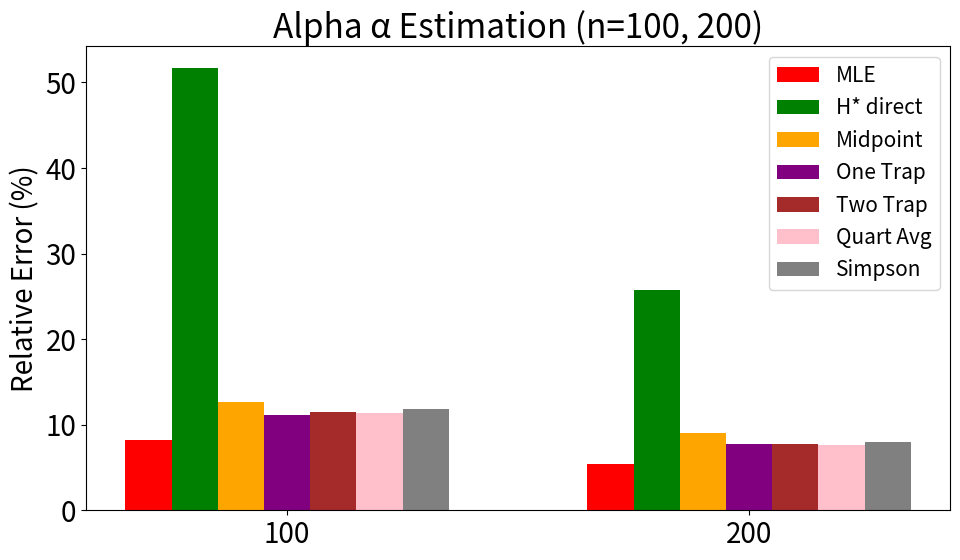
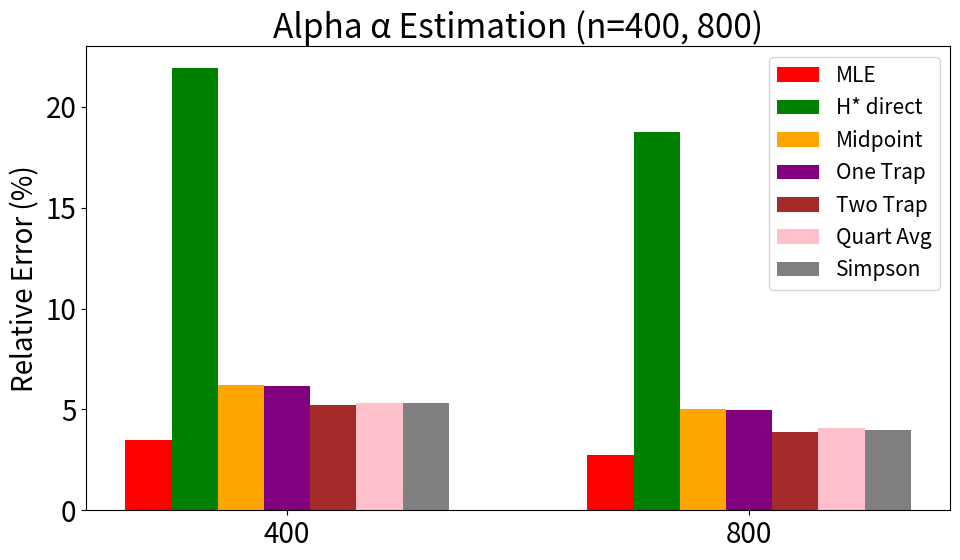
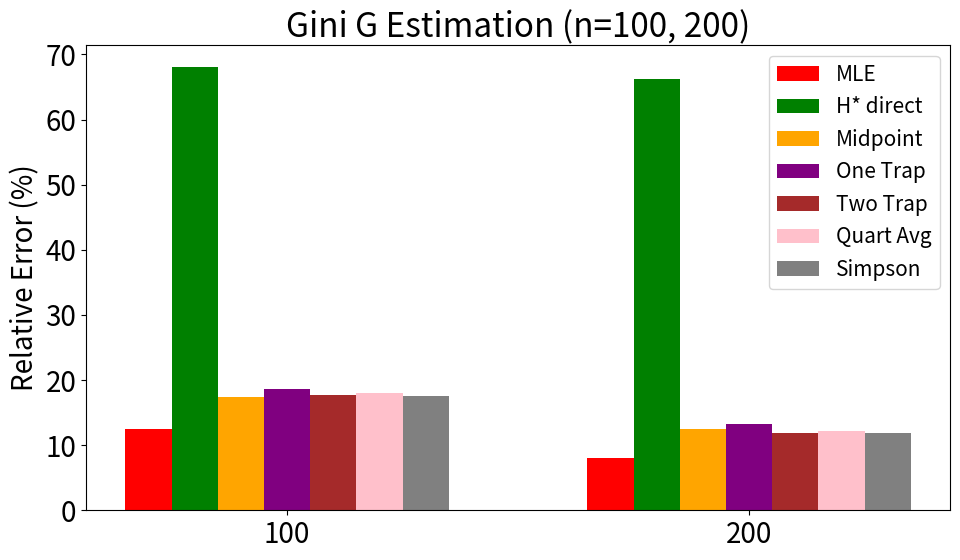
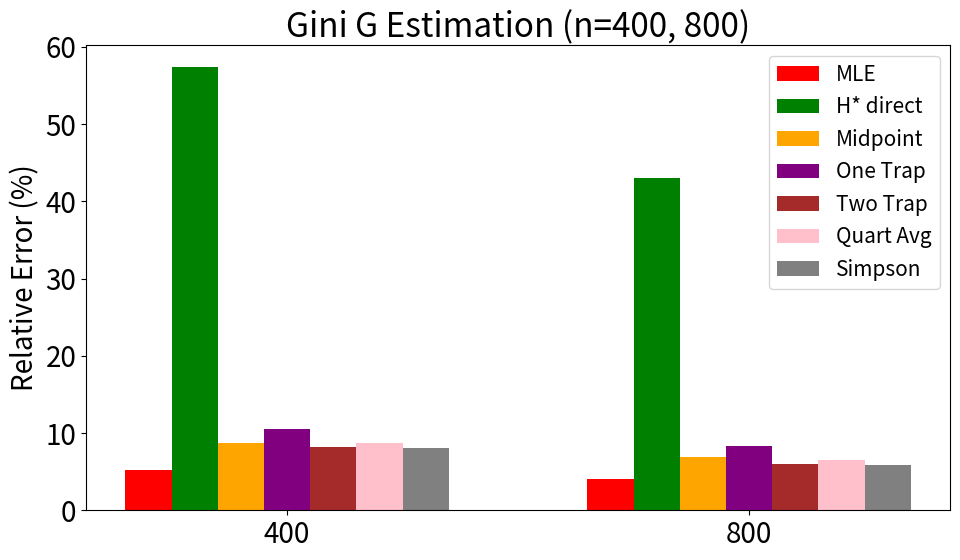

The matplotlib source for these figures, in order:
import numpy as np
import pandas as pd
import matplotlib.pyplot as plt
from scipy import stats

# Set global font size to 20 for all plot text
plt.rcParams.update({'font.size': 20})

def generate_pareto_data(alpha, beta, n=1000):
    """Generate n points from Pareto distribution"""
    return stats.pareto.rvs(b=alpha, scale=beta, size=n)

def compute_quartiles(data):
    """Compute quartiles Q1, Q2 (median), Q3"""
    Q1 = np.percentile(data, 25)
    Q2 = np.percentile(data, 50)  # Median
    Q3 = np.percentile(data, 75)
    return Q1, Q2, Q3

def compute_mad(data):
    """Compute Median Absolute Deviation (MAD)"""
    median = np.median(data)
    mad = np.median(np.abs(data - median))
    return mad

def estimate_h_star_direct(data, Q1, M, Q3):
    """H*-based method using direct MAD calculation"""
    # Even though we calculate H* from data, we use the same formulas as H* estimate
    # This follows the table specification
    alpha = 0.5 * (Q3 - Q1) / (Q1 + Q3 - 2*M)
    G = 0.5 * (Q1 + Q3 - 2*M) / (M - Q1)
    return alpha, G

def estimate_h_star_estimate(Q1, M, Q3):
    """H*-based method using quartile estimation"""
    # From equation (eq:h_approx), the approximations are:
    # H* ≈ (1/4)(Q3 - Q1)
    # α ≈ (1/2)((Q3 - Q1)/(Q1 + Q3 - 2M))
    # G ≈ (1/2)((Q1 + Q3 - 2M)/(M - Q1))
    
    alpha = 0.5 * (Q3 - Q1) / (Q1 + Q3 - 2*M)
    G = 0.5 * (Q1 + Q3 - 2*M) / (M - Q1)
    return alpha, G

def estimate_midpoint(Q1, M, Q3):
    """Midpoint method estimation"""
    numerator = 3*Q1 - Q3
    alpha = 1 + numerator / (2*M - 3*Q1 + Q3)
    G = 1 - 2 * numerator / (2*M + 3*Q1 - Q3)
    return alpha, G

def estimate_one_trapezoid(Q1, M, Q3):
    """One Trapezoid method estimation"""
    numerator = 3*Q1 - Q3
    alpha = 1 + 0.5 * numerator / (Q3 - Q1)
    G = 1 - 0.5 * numerator / Q1
    return alpha, G

def estimate_two_trapezoids(Q1, M, Q3):
    """Two Trapezoids method estimation"""
    numerator = 3*Q1 - Q3
    alpha = 1 + 2 * numerator / (2*M - 5*Q1 + 3*Q3)
    G = 1 - 4 * numerator / (2*M + 7*Q1 - Q3)
    return alpha, G

def estimate_quartiles_average(Q1, M, Q3):
    """Quartiles Average method estimation"""
    numerator = 3*Q1 - Q3
    alpha = 1 + 3 * numerator / (2*M - 7*Q1 + 5*Q3)
    G = 1 - 6 * numerator / (2*M + 11*Q1 - Q3)
    return alpha, G

def estimate_simpson_18(Q1, M, Q3):
    """Simpson 1/8 method estimation"""
    numerator = 3*Q1 - Q3
    alpha = 1 + 0.75 * numerator / (M - 2*Q1 + Q3)
    G = 1 - 3 * numerator / (2*M + 5*Q1 - Q3)
    return alpha, G

def estimate_quantile_based(Q1, M, Q3):
    """Quantile-based method using log formulas"""
    alpha = 1 / np.log(Q3 / M)
    log_ratio = np.log(Q3 / M)
    G = log_ratio / (2 - log_ratio)
    return alpha, G

def estimate_mle(data):
    """Maximum Likelihood Estimation for Pareto parameters"""
    beta_mle = np.min(data)
    n = len(data)
    alpha_mle = n / np.sum(np.log(data / beta_mle))
    G_mle = 1 / (2*alpha_mle - 1)
    return alpha_mle, G_mle, beta_mle

def calculate_percentage_error(true_value, estimated_value):
    """Calculate percentage error"""
    return 100 * abs(true_value - estimated_value) / true_value

def run_simulations_for_sample_size(true_alpha, true_beta, n_points, n_simulations, methods):
    """Run multiple simulations for a given sample size and return average errors"""
    all_alpha_errors = {method[0]: [] for method in methods}
    all_alpha_errors['MLE'] = []
    all_gini_errors = {method[0]: [] for method in methods}
    all_gini_errors['MLE'] = []
    
    # True Gini coefficient
    true_gini = 1 / (2*true_alpha - 1)
    
    for _ in range(n_simulations):
        # Generate data
        data = generate_pareto_data(true_alpha, true_beta, n_points)
        
        # Compute quartiles
        Q1, Q2, Q3 = compute_quartiles(data)
        M = Q2  # Median
        
        # Apply each method
        for method_name, method_func in methods:
            try:
                if method_name == 'H* direct':
                    alpha_est, gini_est = method_func(data, Q1, M, Q3)
                else:
                    alpha_est, gini_est = method_func(Q1, M, Q3)
                
                alpha_error = calculate_percentage_error(true_alpha, alpha_est)
                gini_error = calculate_percentage_error(true_gini, gini_est)
                
                all_alpha_errors[method_name].append(alpha_error)
                all_gini_errors[method_name].append(gini_error)
            except:
                pass
        
        # MLE estimation
        try:
            alpha_mle, gini_mle, _ = estimate_mle(data)
            alpha_error_mle = calculate_percentage_error(true_alpha, alpha_mle)
            gini_error_mle = calculate_percentage_error(true_gini, gini_mle)
            
            all_alpha_errors['MLE'].append(alpha_error_mle)
            all_gini_errors['MLE'].append(gini_error_mle)
        except:
            pass
    
    # Calculate average errors
    avg_alpha_errors = {}
    avg_gini_errors = {}
    
    for method_name in all_alpha_errors:
        if all_alpha_errors[method_name]:
            avg_alpha_errors[method_name] = np.mean(all_alpha_errors[method_name])
            avg_gini_errors[method_name] = np.mean(all_gini_errors[method_name])
        else:
            avg_alpha_errors[method_name] = None
            avg_gini_errors[method_name] = None
    
    return avg_alpha_errors, avg_gini_errors

def create_pareto_plots():
    # Parameters
    true_alpha = 1.5
    true_beta = 1.0
    n_simulations = 100
    
    # Sample sizes for the Pareto distribution
    n = np.array([100, 200, 400, 800])
    x = np.arange(len(n))  # x-coordinates for the groups
    
    # Methods to use
    methods = [
        ('H* direct', estimate_h_star_direct),
        ('H* estimate', estimate_h_star_estimate),
        ('Midpoint', estimate_midpoint),
        ('One Trapezoid', estimate_one_trapezoid),
        ('Two Trapezoids', estimate_two_trapezoids),
        ('Quartiles Average', estimate_quartiles_average),
        ('Simpson 1/8', estimate_simpson_18),
        ('Quantile-based', estimate_quantile_based)
    ]
    
    # Run simulations for each sample size
    alpha_results = {}
    gini_results = {}
    
    for sample_size in n:
        print(f"Running simulations for n={sample_size}...")
        alpha_results[sample_size], gini_results[sample_size] = run_simulations_for_sample_size(
            true_alpha, true_beta, sample_size, n_simulations, methods)
    
    # Extract errors for each method across all sample sizes
    # Alpha errors
    mle_alpha_errors = np.array([alpha_results[sample_size]['MLE'] for sample_size in n])
    h_direct_alpha_errors = np.array([alpha_results[sample_size]['H* direct'] for sample_size in n])
    h_estimate_alpha_errors = np.array([alpha_results[sample_size]['H* estimate'] for sample_size in n])
    midpoint_alpha_errors = np.array([alpha_results[sample_size]['Midpoint'] for sample_size in n])
    one_trap_alpha_errors = np.array([alpha_results[sample_size]['One Trapezoid'] for sample_size in n])
    two_trap_alpha_errors = np.array([alpha_results[sample_size]['Two Trapezoids'] for sample_size in n])
    quartiles_avg_alpha_errors = np.array([alpha_results[sample_size]['Quartiles Average'] for sample_size in n])
    simpson_alpha_errors = np.array([alpha_results[sample_size]['Simpson 1/8'] for sample_size in n])
    quantile_alpha_errors = np.array([alpha_results[sample_size]['Quantile-based'] for sample_size in n])
    
    # Gini errors
    mle_gini_errors = np.array([gini_results[sample_size]['MLE'] for sample_size in n])
    h_direct_gini_errors = np.array([gini_results[sample_size]['H* direct'] for sample_size in n])
    h_estimate_gini_errors = np.array([gini_results[sample_size]['H* estimate'] for sample_size in n])
    midpoint_gini_errors = np.array([gini_results[sample_size]['Midpoint'] for sample_size in n])
    one_trap_gini_errors = np.array([gini_results[sample_size]['One Trapezoid'] for sample_size in n])
    two_trap_gini_errors = np.array([gini_results[sample_size]['Two Trapezoids'] for sample_size in n])
    quartiles_avg_gini_errors = np.array([gini_results[sample_size]['Quartiles Average'] for sample_size in n])
    simpson_gini_errors = np.array([gini_results[sample_size]['Simpson 1/8'] for sample_size in n])
    quantile_gini_errors = np.array([gini_results[sample_size]['Quantile-based'] for sample_size in n])
    
    # Set the width for each bar (smaller to fit all methods)
    width = 0.08
    
    # ===== ALPHA PLOTS =====
    
    # Only show data for n=100 and n=200 (first two elements)
    x_small = np.array([0, 1])  # positions for 100 and 200
    # Only show data for n=400 and n=800 (last two elements)
    x_large = np.array([0, 1])  # positions for 400 and 800
    
    # Use slightly wider bars for fewer methods
    width_selected = 0.1
    
    # ---------------
    # Plot 1: Selected methods for n=100 and n=200 (Alpha, excluding H* estimate and Quantile-based)
    # ---------------
    plt.figure(figsize=(10, 6))
    
    plt.bar(x_small - 3*width_selected, mle_alpha_errors[:2], width=width_selected, label='MLE', color='red')
    plt.bar(x_small - 2*width_selected, h_direct_alpha_errors[:2], width=width_selected, label='H* direct', color='green')
    plt.bar(x_small - 1*width_selected, midpoint_alpha_errors[:2], width=width_selected, label='Midpoint', color='orange')
    plt.bar(x_small + 0*width_selected, one_trap_alpha_errors[:2], width=width_selected, label='One Trap', color='purple')
    plt.bar(x_small + 1*width_selected, two_trap_alpha_errors[:2], width=width_selected, label='Two Trap', color='brown')
    plt.bar(x_small + 2*width_selected, quartiles_avg_alpha_errors[:2], width=width_selected, label='Quart Avg', color='pink')
    plt.bar(x_small + 3*width_selected, simpson_alpha_errors[:2], width=width_selected, label='Simpson', color='gray')
    
    plt.xlabel('')
    plt.ylabel('Relative Error (%)')
    plt.xticks(x_small, [100, 200])
    plt.legend(loc='upper right', fontsize=15, ncol=1)
    plt.title('Alpha α Estimation (n=100, 200)')
    plt.tight_layout()
    plt.savefig('pareto_alpha_n100_n200.png', bbox_inches='tight')
    plt.show()
    
    # ---------------
    # Plot 2: Selected methods for n=400 and n=800 (Alpha, excluding H* estimate and Quantile-based)
    # ---------------
    plt.figure(figsize=(10, 6))
    
    plt.bar(x_large - 3*width_selected, mle_alpha_errors[2:], width=width_selected, label='MLE', color='red')
    plt.bar(x_large - 2*width_selected, h_direct_alpha_errors[2:], width=width_selected, label='H* direct', color='green')
    plt.bar(x_large - 1*width_selected, midpoint_alpha_errors[2:], width=width_selected, label='Midpoint', color='orange')
    plt.bar(x_large + 0*width_selected, one_trap_alpha_errors[2:], width=width_selected, label='One Trap', color='purple')
    plt.bar(x_large + 1*width_selected, two_trap_alpha_errors[2:], width=width_selected, label='Two Trap', color='brown')
    plt.bar(x_large + 2*width_selected, quartiles_avg_alpha_errors[2:], width=width_selected, label='Quart Avg', color='pink')
    plt.bar(x_large + 3*width_selected, simpson_alpha_errors[2:], width=width_selected, label='Simpson', color='gray')
    
    plt.xlabel('')
    plt.ylabel('Relative Error (%)')
    plt.xticks(x_large, [400, 800])
    plt.legend(loc='upper right', fontsize=15, ncol=1)
    plt.title('Alpha α Estimation (n=400, 800)')
    plt.tight_layout()
    plt.savefig('pareto_alpha_n400_n800.png', bbox_inches='tight')
    plt.show()
    
    # ===== GINI PLOTS =====
    
    # ---------------
    # Plot 3: Selected methods for n=100 and n=200 (Gini, excluding H* estimate and Quantile-based)
    # ---------------
    plt.figure(figsize=(10, 6))
    
    plt.bar(x_small - 3*width_selected, mle_gini_errors[:2], width=width_selected, label='MLE', color='red')
    plt.bar(x_small - 2*width_selected, h_direct_gini_errors[:2], width=width_selected, label='H* direct', color='green')
    plt.bar(x_small - 1*width_selected, midpoint_gini_errors[:2], width=width_selected, label='Midpoint', color='orange')
    plt.bar(x_small + 0*width_selected, one_trap_gini_errors[:2], width=width_selected, label='One Trap', color='purple')
    plt.bar(x_small + 1*width_selected, two_trap_gini_errors[:2], width=width_selected, label='Two Trap', color='brown')
    plt.bar(x_small + 2*width_selected, quartiles_avg_gini_errors[:2], width=width_selected, label='Quart Avg', color='pink')
    plt.bar(x_small + 3*width_selected, simpson_gini_errors[:2], width=width_selected, label='Simpson', color='gray')
    
    plt.xlabel('')
    plt.ylabel('Relative Error (%)')
    plt.xticks(x_small, [100, 200])
    plt.legend(loc='upper right', fontsize=15, ncol=1)
    plt.title('Gini G Estimation (n=100, 200)')
    plt.tight_layout()
    plt.savefig('pareto_gini_n100_n200.png', bbox_inches='tight')
    plt.show()
    
    # ---------------
    # Plot 4: Selected methods for n=400 and n=800 (Gini, excluding H* estimate and Quantile-based)
    # ---------------
    plt.figure(figsize=(10, 6))
    
    plt.bar(x_large - 3*width_selected, mle_gini_errors[2:], width=width_selected, label='MLE', color='red')
    plt.bar(x_large - 2*width_selected, h_direct_gini_errors[2:], width=width_selected, label='H* direct', color='green')
    plt.bar(x_large - 1*width_selected, midpoint_gini_errors[2:], width=width_selected, label='Midpoint', color='orange')
    plt.bar(x_large + 0*width_selected, one_trap_gini_errors[2:], width=width_selected, label='One Trap', color='purple')
    plt.bar(x_large + 1*width_selected, two_trap_gini_errors[2:], width=width_selected, label='Two Trap', color='brown')
    plt.bar(x_large + 2*width_selected, quartiles_avg_gini_errors[2:], width=width_selected, label='Quart Avg', color='pink')
    plt.bar(x_large + 3*width_selected, simpson_gini_errors[2:], width=width_selected, label='Simpson', color='gray')
    
    plt.xlabel('')
    plt.ylabel('Relative Error (%)')
    plt.xticks(x_large, [400, 800])
    plt.legend(loc='upper right', fontsize=15, ncol=1)
    plt.title('Gini G Estimation (n=400, 800)')
    plt.tight_layout()
    plt.savefig('pareto_gini_n400_n800.png', bbox_inches='tight')
    plt.show()
    
    # Print summary statistics
    print("\n" + "="*80)
    print(f"SUMMARY STATISTICS (α={true_alpha}, G={1/(2*true_alpha-1):.3f}, {n_simulations} simulations per sample size)")
    print("="*80)
    
    # Create summary dataframes
    alpha_summary_df = pd.DataFrame(alpha_results).round(2)
    gini_summary_df = pd.DataFrame(gini_results).round(2)
    
    print("\nALPHA ESTIMATION ERRORS:")
    print(alpha_summary_df)
    
    print("\nGINI ESTIMATION ERRORS:")
    print(gini_summary_df)
    
    print("\n" + "="*80)
    print("FILES SAVED:")
    print("="*80)
    print("Alpha plots:")
    print("1. pareto_alpha_n100_n200.png")
    print("2. pareto_alpha_n400_n800.png") 
    print("\nGini plots:")
    print("3. pareto_gini_n100_n200.png")
    print("4. pareto_gini_n400_n800.png")

if __name__ == "__main__":
    create_pareto_plots()